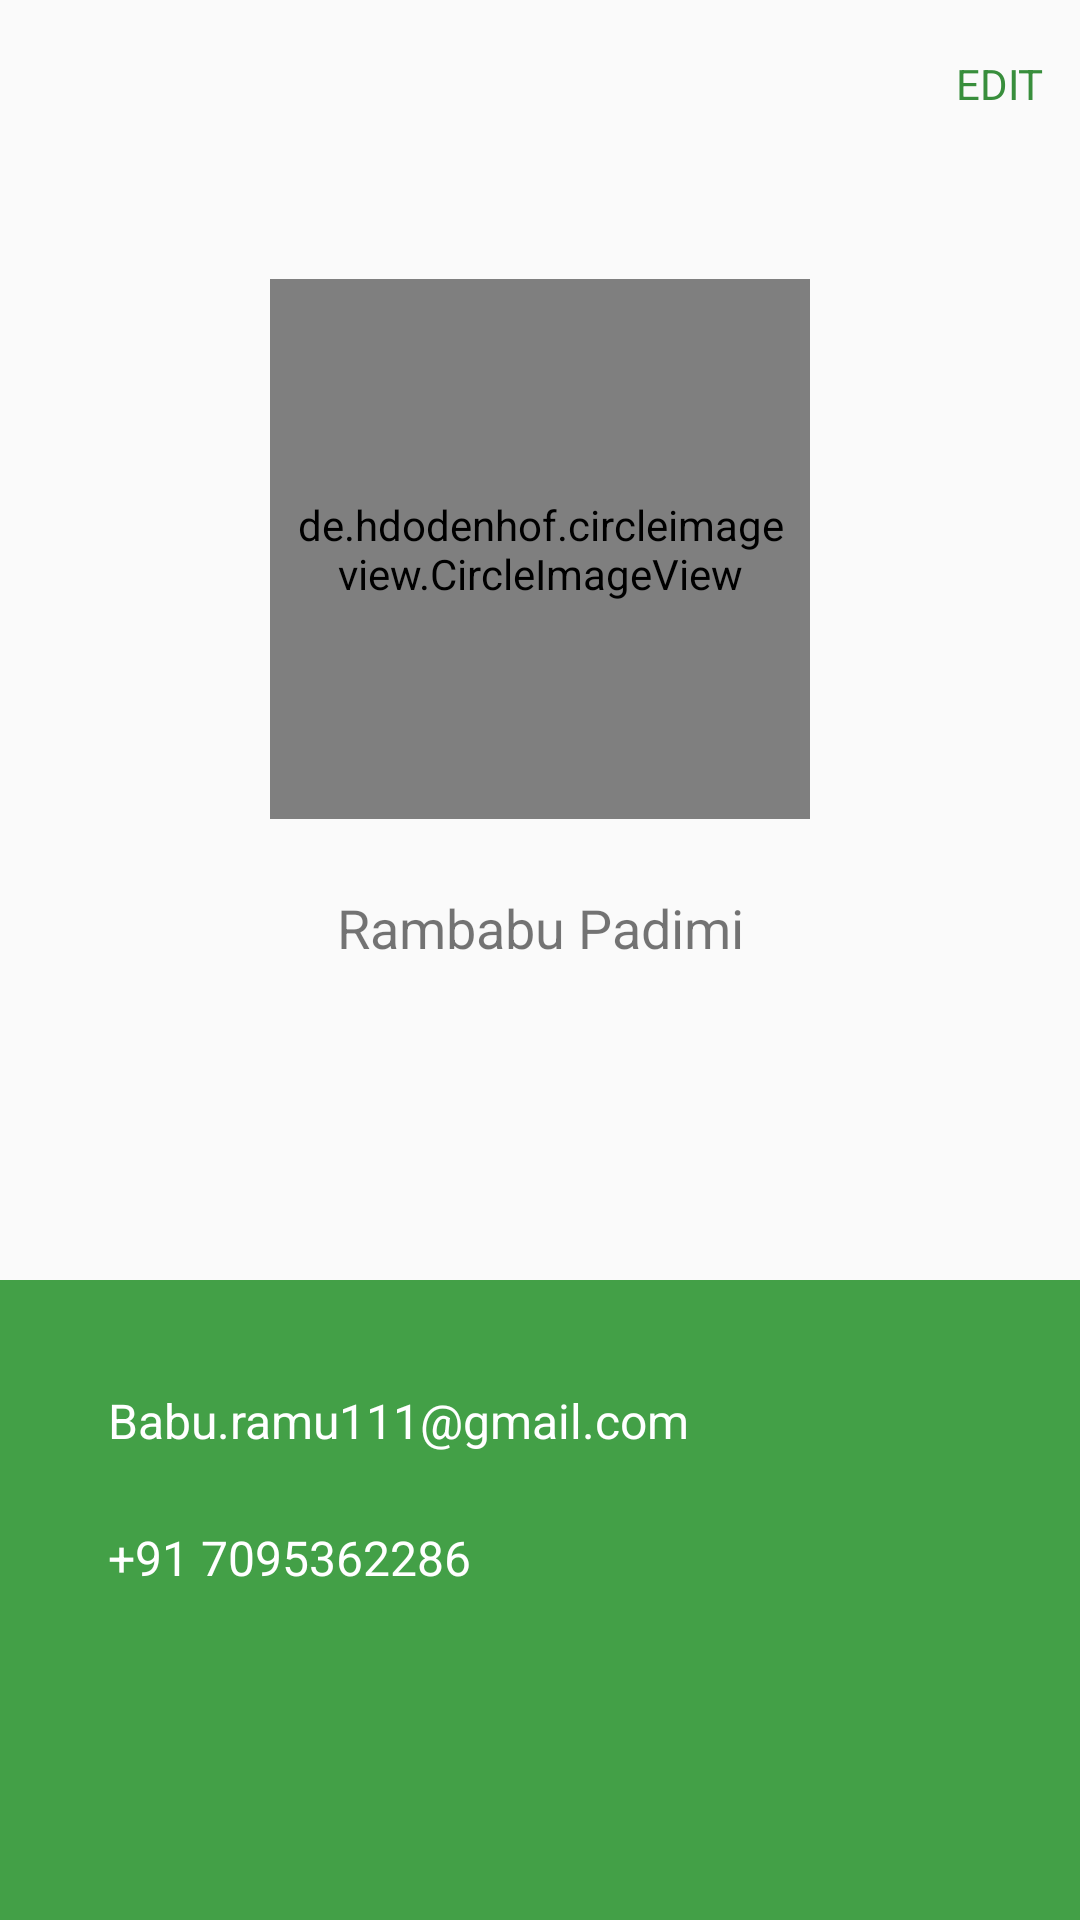

Here is an Android app screen rendered from its layout file. Give the layout XML and the strings, colors and styles it references.
<!-- AndroidManifest.xml: application theme AppTheme -->
<!-- res/layout/activity_profile_view.xml -->
<?xml version="1.0" encoding="utf-8"?>
<RelativeLayout xmlns:android="http://schemas.android.com/apk/res/android"
    xmlns:app="http://schemas.android.com/apk/res-auto"
    xmlns:tools="http://schemas.android.com/tools"
    android:layout_width="match_parent"
    android:layout_height="wrap_content"
    tools:context="c.com.ecomerceuser.ProfileViewActivity"
>


    <android.support.v7.widget.Toolbar
        android:layout_width="match_parent"
        android:layout_height="wrap_content"
        android:id="@+id/toolbar">

        <RelativeLayout
            android:layout_width="match_parent"
            android:layout_height="wrap_content">
        <TextView
            android:layout_width="wrap_content"
            android:layout_height="wrap_content"
            android:text="EDIT"
            android:layout_alignParentRight="true"
            android:layout_marginRight="12dp"
            android:textColor="@color/colorPrimaryDark"
            />
        </RelativeLayout>
    </android.support.v7.widget.Toolbar>

    <LinearLayout
        android:layout_width="match_parent"
        android:layout_height="match_parent"
        android:orientation="vertical"
        android:weightSum="3">

        <LinearLayout
            android:layout_width="match_parent"
            android:layout_height="match_parent"
            android:orientation="vertical"
            android:layout_weight="1">

            <LinearLayout
                android:layout_width="match_parent"
                android:layout_height="match_parent"
                android:orientation="vertical"
                android:gravity="center_vertical">
            <de.hdodenhof.circleimageview.CircleImageView
                android:layout_width="180dp"
                android:layout_height="180dp"
                android:src="@drawable/default_user_men_icon"
                android:layout_gravity="center"
                app:border_width="6dp"
                android:padding="6dp"
                app:border_color="@color/colorPrimaryDark"
                android:id="@+id/view_profile_image"
                android:transitionName="profile_image"
                />

            <TextView
                android:layout_width="match_parent"
                android:layout_height="wrap_content"
                android:text="Rambabu Padimi"
                android:textSize="18sp"
                android:layout_marginTop="12dp"
                android:padding="12dp"
                android:transitionName="profile_name"
                android:gravity="center"
                android:id="@+id/view_profile_name"/>
            </LinearLayout>
        </LinearLayout>

        <LinearLayout
            android:layout_width="match_parent"
            android:layout_height="match_parent"
            android:orientation="vertical"
            android:layout_weight="2"
            android:background="@color/colorPrimary">
<LinearLayout
    android:layout_width="match_parent"
    android:layout_height="match_parent"
    android:orientation="vertical"
    android:layout_marginTop="24dp"
    android:layout_marginLeft="24dp">


    <TextView
                android:layout_width="match_parent"
                android:layout_height="wrap_content"
                android:text="Babu.ramu111@gmail.com"
                android:padding="12dp"
                android:textSize="16sp"
                android:textColor="#fff"
                android:id="@+id/view_profile_email"/>
    <TextView
        android:layout_width="match_parent"
        android:layout_height="wrap_content"
        android:text="+91 7095362286"
        android:padding="12dp"
        android:textSize="16sp"
        android:textColor="#fff"
        android:id="@+id/view_profile_phone"/>
</LinearLayout>
        </LinearLayout>


    </LinearLayout>


</RelativeLayout>
<!-- resources referenced by this layout -->
<resources>
  <color name="colorPrimary">#43A047</color>
  <color name="colorPrimaryDark">#388E3C</color>
  <style name="AppTheme" parent="Theme.AppCompat.Light.NoActionBar">
          
          <item name="colorPrimary">@color/colorPrimary</item>
          <item name="colorPrimaryDark">@color/colorPrimaryDark</item>
          <item name="colorAccent">@color/colorAccent</item>
          <item name="android:windowContentTransitions">true</item>
      </style>
  <color name="colorAccent">#000000</color>
</resources>
